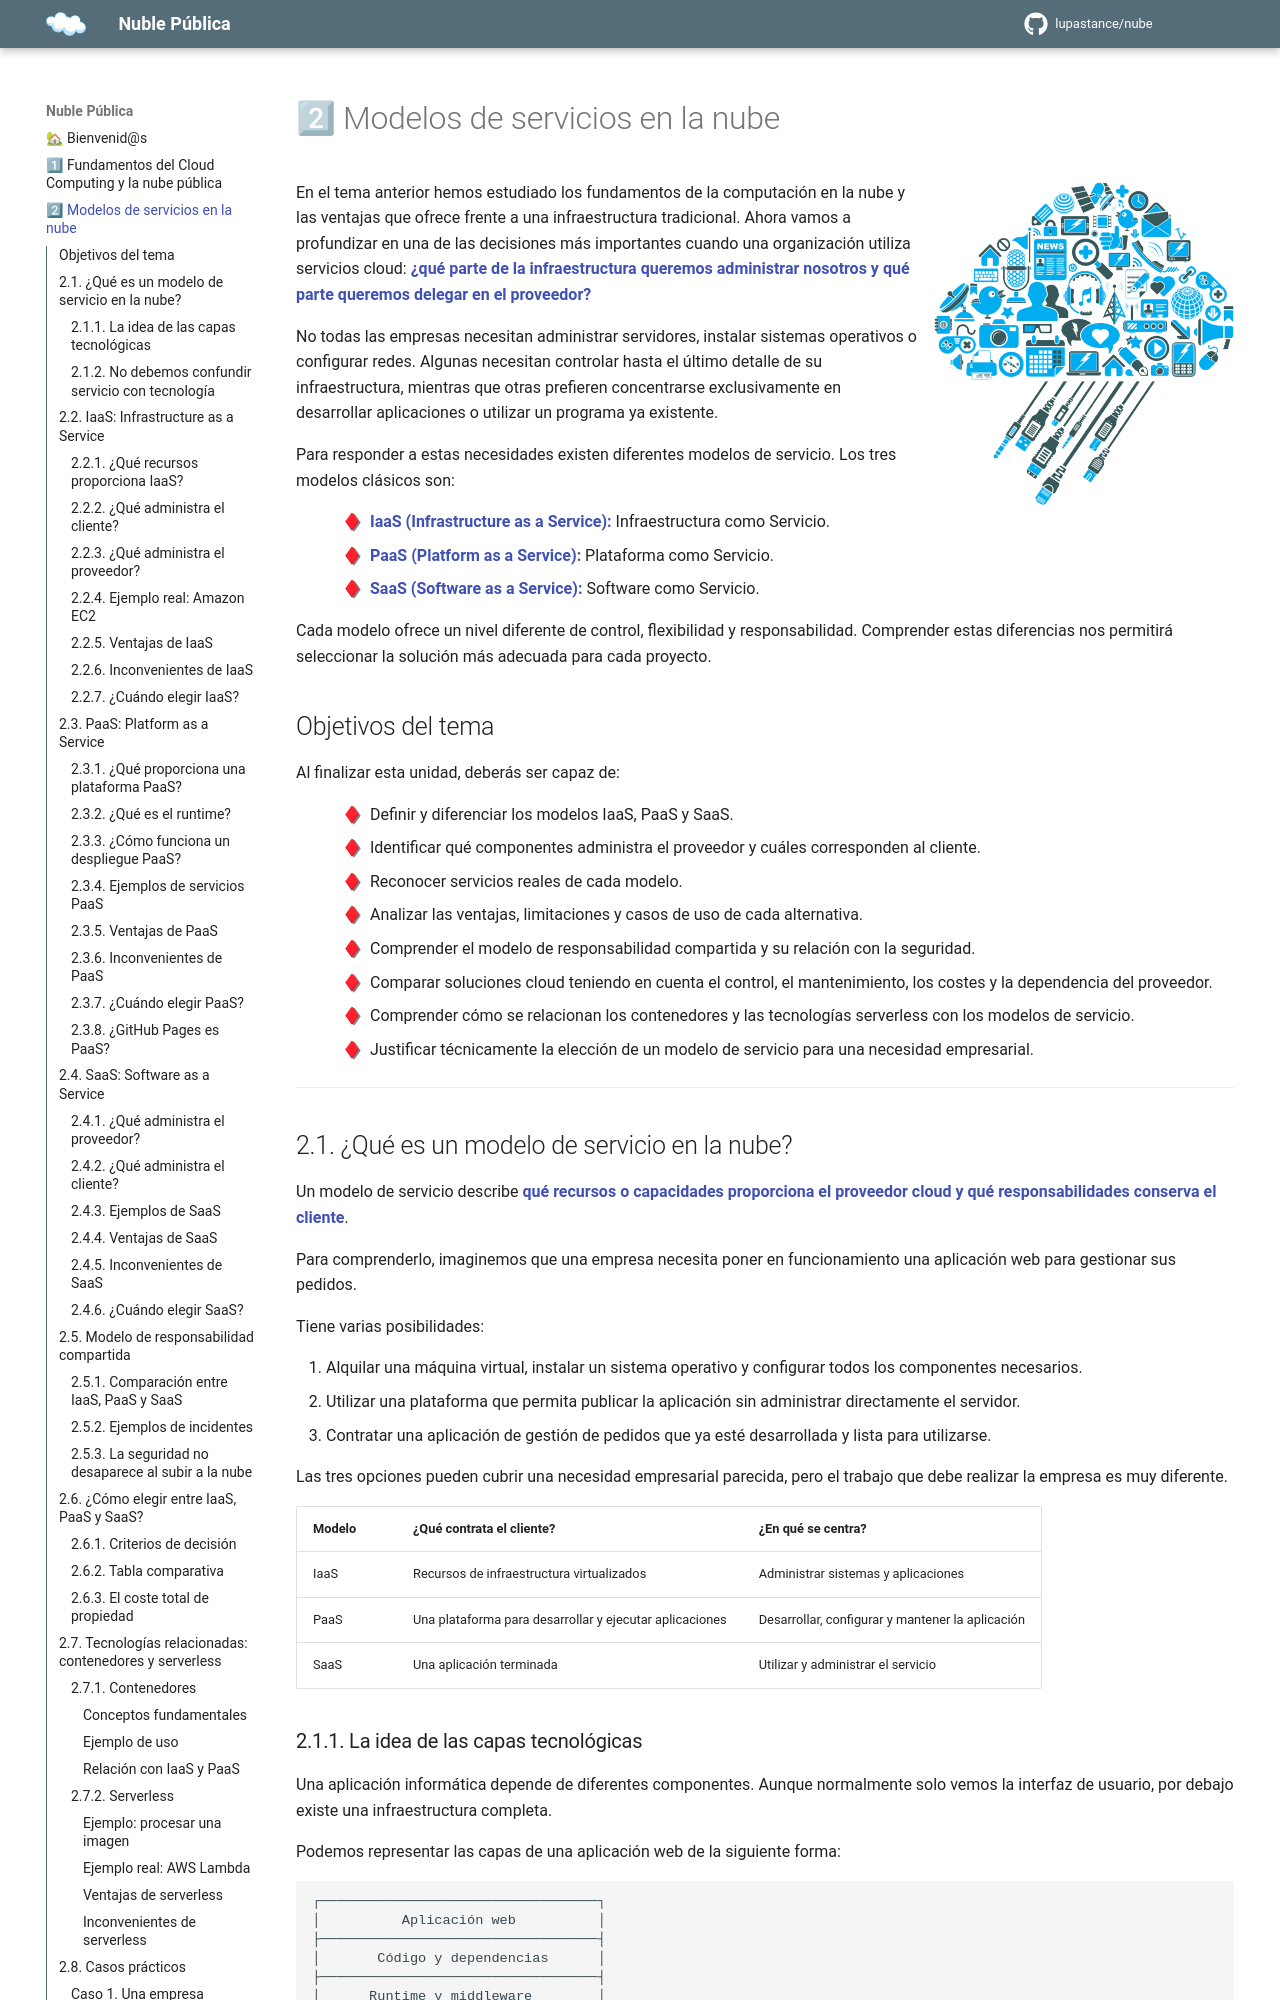

repository: lupastance/nube · page: 2 - Modelos de servicios en la nube/index.html · generator: mkdocs

# 2⃣ Modelos de servicios en la nube

![Cloud](assets/2-intro.png){align="right"}

En el tema anterior hemos estudiado los fundamentos de la computación en la nube y las ventajas que ofrece frente a una infraestructura tradicional. Ahora vamos a profundizar en una de las decisiones más importantes cuando una organización utiliza servicios cloud: **¿qué parte de la infraestructura queremos administrar nosotros y qué parte queremos delegar en el proveedor?**

No todas las empresas necesitan administrar servidores, instalar sistemas operativos o configurar redes. Algunas necesitan controlar hasta el último detalle de su infraestructura, mientras que otras prefieren concentrarse exclusivamente en desarrollar aplicaciones o utilizar un programa ya existente.

Para responder a estas necesidades existen diferentes modelos de servicio. Los tres modelos clásicos son:

- **IaaS (Infrastructure as a Service):** Infraestructura como Servicio.
- **PaaS (Platform as a Service):** Plataforma como Servicio.
- **SaaS (Software as a Service):** Software como Servicio.

Cada modelo ofrece un nivel diferente de control, flexibilidad y responsabilidad. Comprender estas diferencias nos permitirá seleccionar la solución más adecuada para cada proyecto.

## Objetivos del tema

Al finalizar esta unidad, deberás ser capaz de:

- Definir y diferenciar los modelos IaaS, PaaS y SaaS.
- Identificar qué componentes administra el proveedor y cuáles corresponden al cliente.
- Reconocer servicios reales de cada modelo.
- Analizar las ventajas, limitaciones y casos de uso de cada alternativa.
- Comprender el modelo de responsabilidad compartida y su relación con la seguridad.
- Comparar soluciones cloud teniendo en cuenta el control, el mantenimiento, los costes y la dependencia del proveedor.
- Comprender cómo se relacionan los contenedores y las tecnologías serverless con los modelos de servicio.
- Justificar técnicamente la elección de un modelo de servicio para una necesidad empresarial.

---

## 2.1. ¿Qué es un modelo de servicio en la nube?

Un modelo de servicio describe **qué recursos o capacidades proporciona el proveedor cloud y qué responsabilidades conserva el cliente**.

Para comprenderlo, imaginemos que una empresa necesita poner en funcionamiento una aplicación web para gestionar sus pedidos.

Tiene varias posibilidades:

1. Alquilar una máquina virtual, instalar un sistema operativo y configurar todos los componentes necesarios.
2. Utilizar una plataforma que permita publicar la aplicación sin administrar directamente el servidor.
3. Contratar una aplicación de gestión de pedidos que ya esté desarrollada y lista para utilizarse.

Las tres opciones pueden cubrir una necesidad empresarial parecida, pero el trabajo que debe realizar la empresa es muy diferente.

| Modelo | ¿Qué contrata el cliente? | ¿En qué se centra? |
|---|---|---|
| IaaS | Recursos de infraestructura virtualizados | Administrar sistemas y aplicaciones |
| PaaS | Una plataforma para desarrollar y ejecutar aplicaciones | Desarrollar, configurar y mantener la aplicación |
| SaaS | Una aplicación terminada | Utilizar y administrar el servicio |
